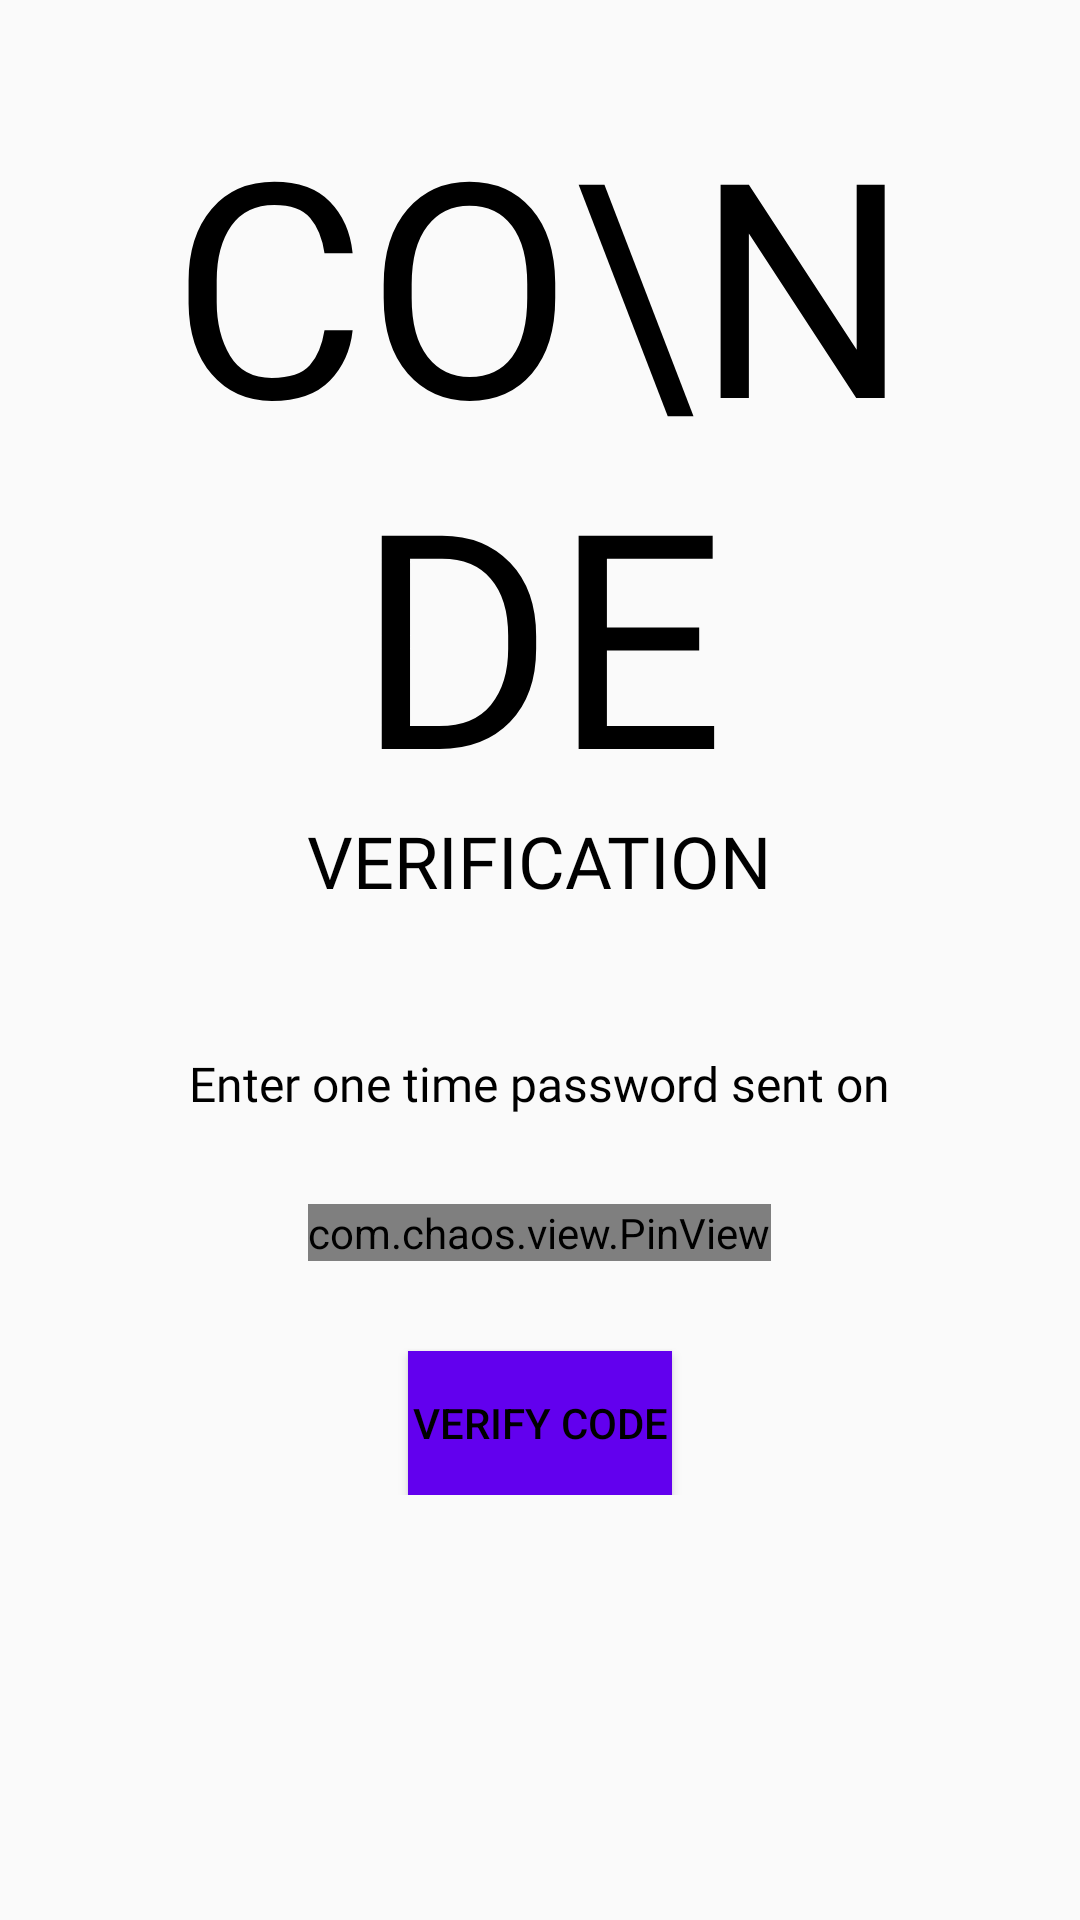

The Android layout XML behind this screen, and the referenced resources:
<!-- AndroidManifest.xml: application theme AppTheme -->
<!-- res/layout/fragment_verify_otp.xml -->
<?xml version="1.0" encoding="utf-8"?>
<ScrollView xmlns:android="http://schemas.android.com/apk/res/android"
    xmlns:app="http://schemas.android.com/apk/res-auto"
    xmlns:tools="http://schemas.android.com/tools"
    android:layout_width="match_parent"
    android:layout_height="match_parent"
    tools:context=".VerifyOtpFragment">

    <LinearLayout
        android:layout_width="match_parent"
        android:layout_height="wrap_content"
        android:orientation="vertical"
        android:padding="30dp">

        <ImageView
            android:layout_width="wrap_content"
            android:layout_height="wrap_content"
            android:padding="5dp"
            android:src="@drawable/ic_baseline_close_24"
            app:tint="@color/black">

        </ImageView>

        <TextView
            android:layout_width="wrap_content"
            android:layout_height="wrap_content"
            android:layout_gravity="center"
            android:fontFamily="@font/muli_black"
            android:includeFontPadding="false"
            android:text="Co\nde"
            android:textAlignment="center"
            android:textAllCaps="true"
            android:textColor="@color/black"
            android:textSize="100sp">

        </TextView>

        <TextView
            android:layout_width="wrap_content"
            android:layout_height="wrap_content"
            android:layout_gravity="center"
            android:fontFamily="@font/muli_black"
            android:includeFontPadding="false"
            android:text="Verification"
            android:textAlignment="center"
            android:textAllCaps="true"
            android:textColor="@color/black"
            android:textSize="24sp">

        </TextView>

        <TextView
            android:layout_width="wrap_content"
            android:layout_height="wrap_content"
            android:layout_gravity="center"
            android:layout_marginTop="50dp"
            android:fontFamily="@font/muli"
            android:includeFontPadding="false"
            android:text="Enter one time password sent on"
            android:textAlignment="center"
            android:textColor="@color/black"
            android:textSize="16sp">

        </TextView>

        <com.chaos.view.PinView
            android:id="@+id/verify_otp_pin_view"
            style="@style/PinWidget.PinView"
            android:layout_width="wrap_content"
            android:layout_height="wrap_content"
            android:layout_gravity="center"
            android:layout_marginTop="30dp"
            android:cursorVisible="true"
            android:inputType="number"
            android:shadowRadius="5"
            app:cursorColor="@color/black"
            app:hideLineWhenFilled="true"
            app:itemCount="6"
            app:itemHeight="50dp"
            app:itemWidth="50dp"
            app:lineColor="@color/black">

        </com.chaos.view.PinView>

        <Button
            android:id="@+id/btn_verify_code"
            android:layout_width="wrap_content"
            android:layout_height="wrap_content"
            android:layout_gravity="center"
            android:layout_marginTop="30dp"
            android:background="@color/colorPrimary"
            android:text="Verify code"
            android:textColor="@color/black"></Button>

    </LinearLayout>

</ScrollView>
<!-- resources referenced by this layout -->
<resources>
  <style name="AppTheme" parent="Theme.MaterialComponents.Light.NoActionBar.Bridge">
          
          <item name="colorPrimary">@color/colorPrimary</item>
          <item name="colorPrimaryDark">@color/colorPrimaryDark</item>
          <item name="colorAccent">@color/colorAccent</item>
          <item name="android:windowActivityTransitions" tools:targetApi="lollipop">true</item>
      </style>
  <!-- not gathered from this repository: default colours our renderer supplied (Android Studio template values) -->
  <color name="black">#FF000000</color>
  <color name="colorPrimary">#FF6200EE</color>
  <color name="colorPrimaryDark">#FF3700B3</color>
  <color name="colorAccent">#FF03DAC5</color>
</resources>
